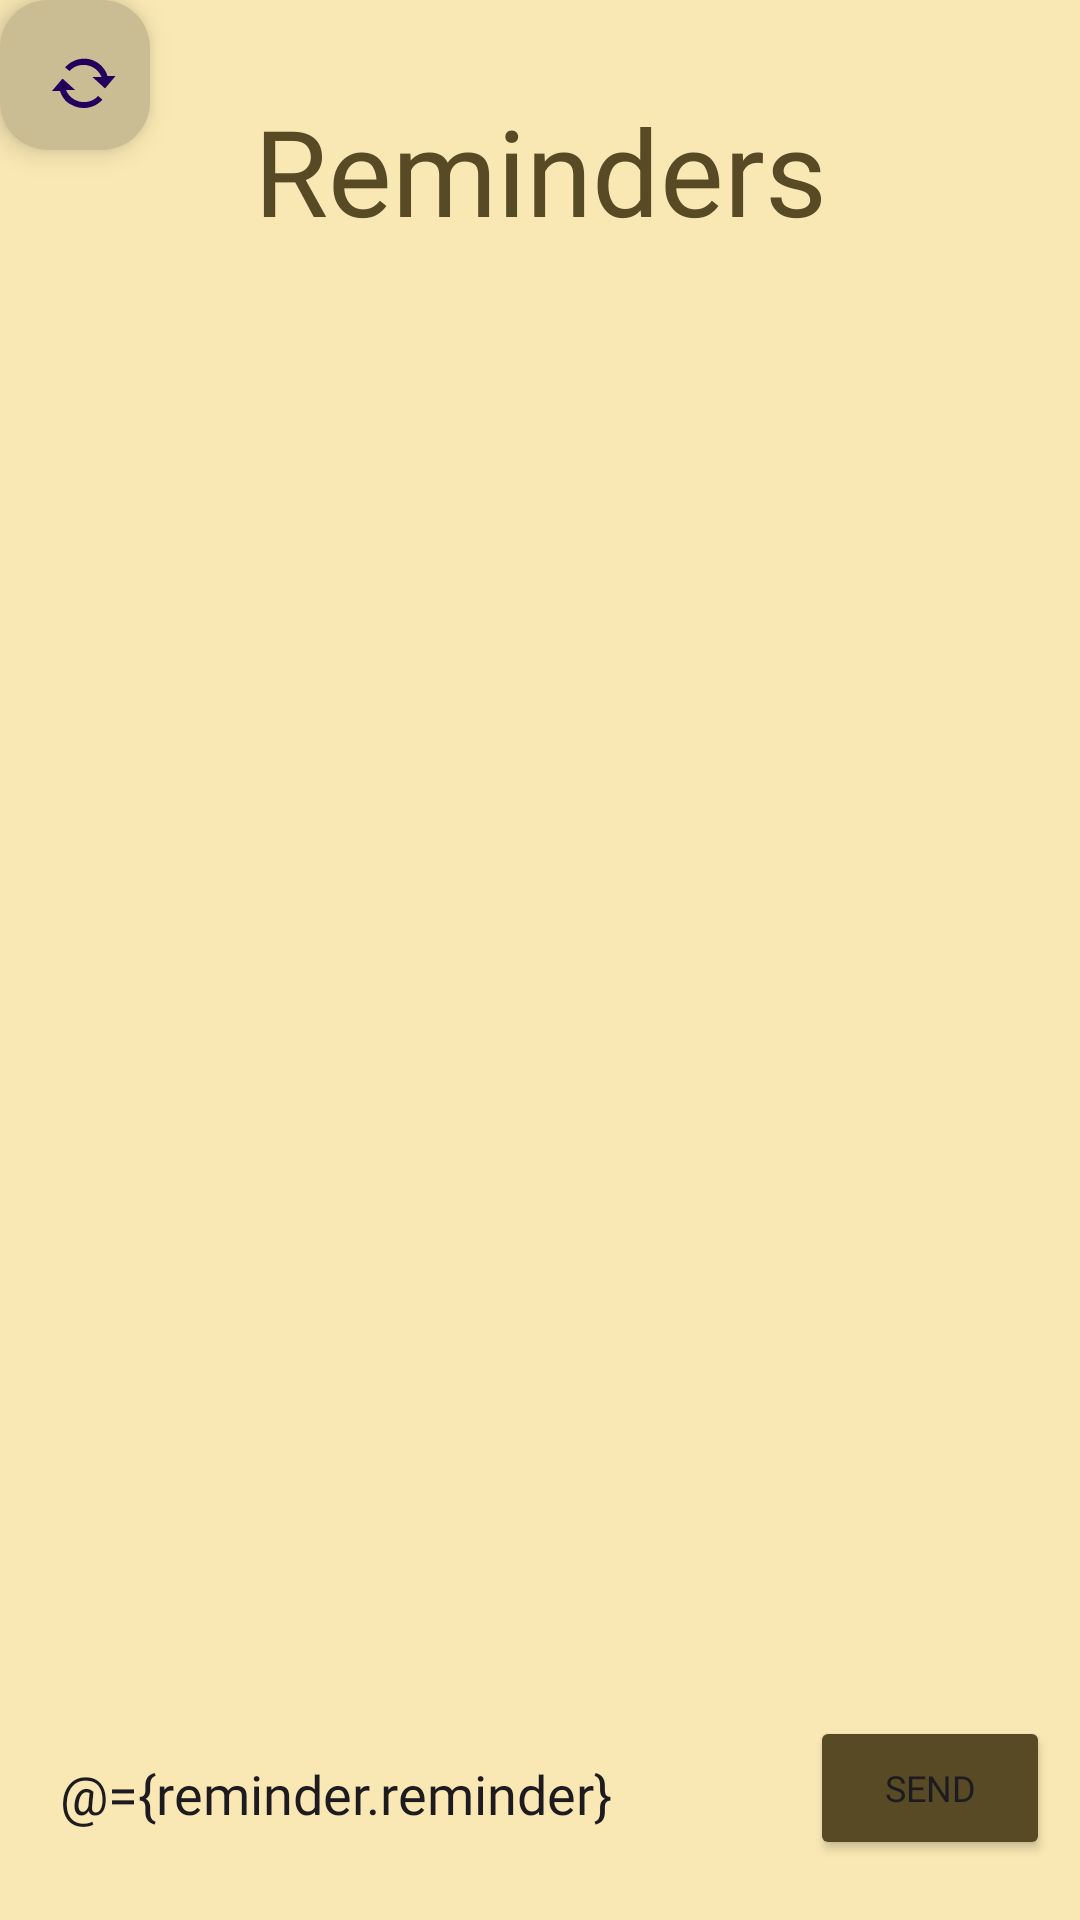

The Android layout XML behind this screen, and the referenced resources:
<!-- AndroidManifest.xml: application theme Theme.TheBelievers -->
<!-- res/layout/activity_reminder.xml -->
<?xml version="1.0" encoding="utf-8"?>
<layout xmlns:tools="http://schemas.android.com/tools"
    xmlns:android="http://schemas.android.com/apk/res/android"
    xmlns:app="http://schemas.android.com/apk/res-auto">
    <data>
        <variable
            name="reminder"
            type="com.northcoders.thebelievers.model.Reminder" />

        <variable
            name="clickHandler"
            type="com.northcoders.thebelievers.ui.reminder.ReminderClickHandler" />
    </data>
    <androidx.constraintlayout.widget.ConstraintLayout
        android:id="@+id/main"
        android:layout_width="match_parent"
        android:layout_height="match_parent"
        android:background="@color/cream"
        tools:context=".ui.reminder.ReminderActivity">

        <TextView
            android:id="@+id/title"
            android:layout_width="wrap_content"
            android:layout_height="wrap_content"
            android:text="Reminders"
            android:fontFamily="@font/lexend_regular"
            android:textColor="#574A24"
            android:textSize="40dp"
            app:layout_constraintEnd_toEndOf="parent"
            app:layout_constraintStart_toStartOf="parent"
            app:layout_constraintTop_toTopOf="parent"
            android:layout_marginTop="30dp"
            />

        <androidx.recyclerview.widget.RecyclerView
            android:id="@+id/recyclerView"
            android:layout_width="match_parent"
            android:layout_height="0dp"
            android:layout_marginTop="30dp"
            android:layout_marginBottom="25dp"
            app:layout_constraintBottom_toTopOf="@+id/messagingBox"
            app:layout_constraintEnd_toEndOf="parent"
            app:layout_constraintStart_toStartOf="parent"
            app:layout_constraintTop_toBottomOf="@+id/title"
            tools:listitem="@layout/reminder_item" />

        <EditText
            android:id="@+id/messagingBox"
            android:layout_width="250dp"
            android:layout_height="wrap_content"
            app:layout_constraintBottom_toBottomOf="parent"
            app:layout_constraintStart_toStartOf="parent"
            android:text="@={reminder.reminder}"
            android:layout_marginBottom="20dp"
            android:layout_marginStart="10dp"
            android:background="@drawable/messaging_shape"
            android:padding="10dp"
            android:fontFamily="@font/lexend_light"
            android:hint="Typing..."
            />

        <Button
            android:id="@+id/submitButton"
            android:layout_width="80dp"
            android:layout_height="wrap_content"
            app:layout_constraintBottom_toBottomOf="parent"
            app:layout_constraintEnd_toEndOf="parent"
            android:textSize="12dp"
            android:text="Send"
            android:fontFamily="@font/lexend_light"
            android:layout_marginEnd="10dp"
            android:layout_marginBottom="20dp"
            android:backgroundTint="@color/brown"
            android:onClick="@{clickHandler::submitButton}"
            />

        <com.google.android.material.floatingactionbutton.FloatingActionButton
            android:id="@+id/floatingActionButton"
            android:layout_width="50dp"
            android:layout_height="50dp"
            android:clickable="true"
            android:src="@android:drawable/stat_notify_sync"
            app:backgroundTint="#CBBD93"
            app:layout_constraintStart_toStartOf="parent"
            app:layout_constraintTop_toTopOf="parent"
            android:onClick="@{clickHandler::refreshPage}"
            />


    </androidx.constraintlayout.widget.ConstraintLayout>
</layout>
<!-- res/layout/reminder_item.xml (included above) -->
<?xml version="1.0" encoding="utf-8"?>
<layout>
    <data>
        <variable
            name="reminder"
            type="com.northcoders.thebelievers.model.Reminder" />
    </data>
    <androidx.constraintlayout.widget.ConstraintLayout
        xmlns:android="http://schemas.android.com/apk/res/android"
        xmlns:app="http://schemas.android.com/apk/res-auto"
        android:layout_width="match_parent"
        android:layout_height="wrap_content"

        >

        <androidx.cardview.widget.CardView
            android:id="@+id/cardView"
            android:layout_width="380dp"
            android:layout_height="wrap_content"
            app:layout_constraintTop_toTopOf="parent"
            app:layout_constraintStart_toStartOf="parent"
            app:layout_constraintBottom_toBottomOf="parent"
            app:layout_constraintEnd_toEndOf="parent"
            android:layout_marginBottom="40dp"
            >

            <androidx.constraintlayout.widget.ConstraintLayout
                android:layout_width="match_parent"
                android:layout_height="match_parent"
                android:padding="20dp"
                android:background="@drawable/messaging_shape"
                >

                <TextView
                    android:id="@+id/reminderLabel"
                    android:layout_width="wrap_content"
                    android:layout_height="wrap_content"
                    android:hint="Message..."
                    android:text="@{reminder.reminder}"
                    android:fontFamily="@font/lexend_light"
                    app:layout_constraintTop_toTopOf="parent"
                    app:layout_constraintBottom_toBottomOf="parent"
                    app:layout_constraintStart_toStartOf="parent"
                    android:layout_marginStart="10dp"
                    android:textSize="20dp"
                    />

            </androidx.constraintlayout.widget.ConstraintLayout>
        </androidx.cardview.widget.CardView>





    </androidx.constraintlayout.widget.ConstraintLayout>
</layout>
<!-- resources referenced by this layout -->
<resources>
  <color name="brown">#574A24</color>
  <color name="cream">#FAE8B4</color>
  <style name="Theme.TheBelievers" parent="Base.Theme.TheBelievers" />
  <style name="Base.Theme.TheBelievers" parent="Theme.Material3.DayNight.NoActionBar">
          
          
      </style>
</resources>
